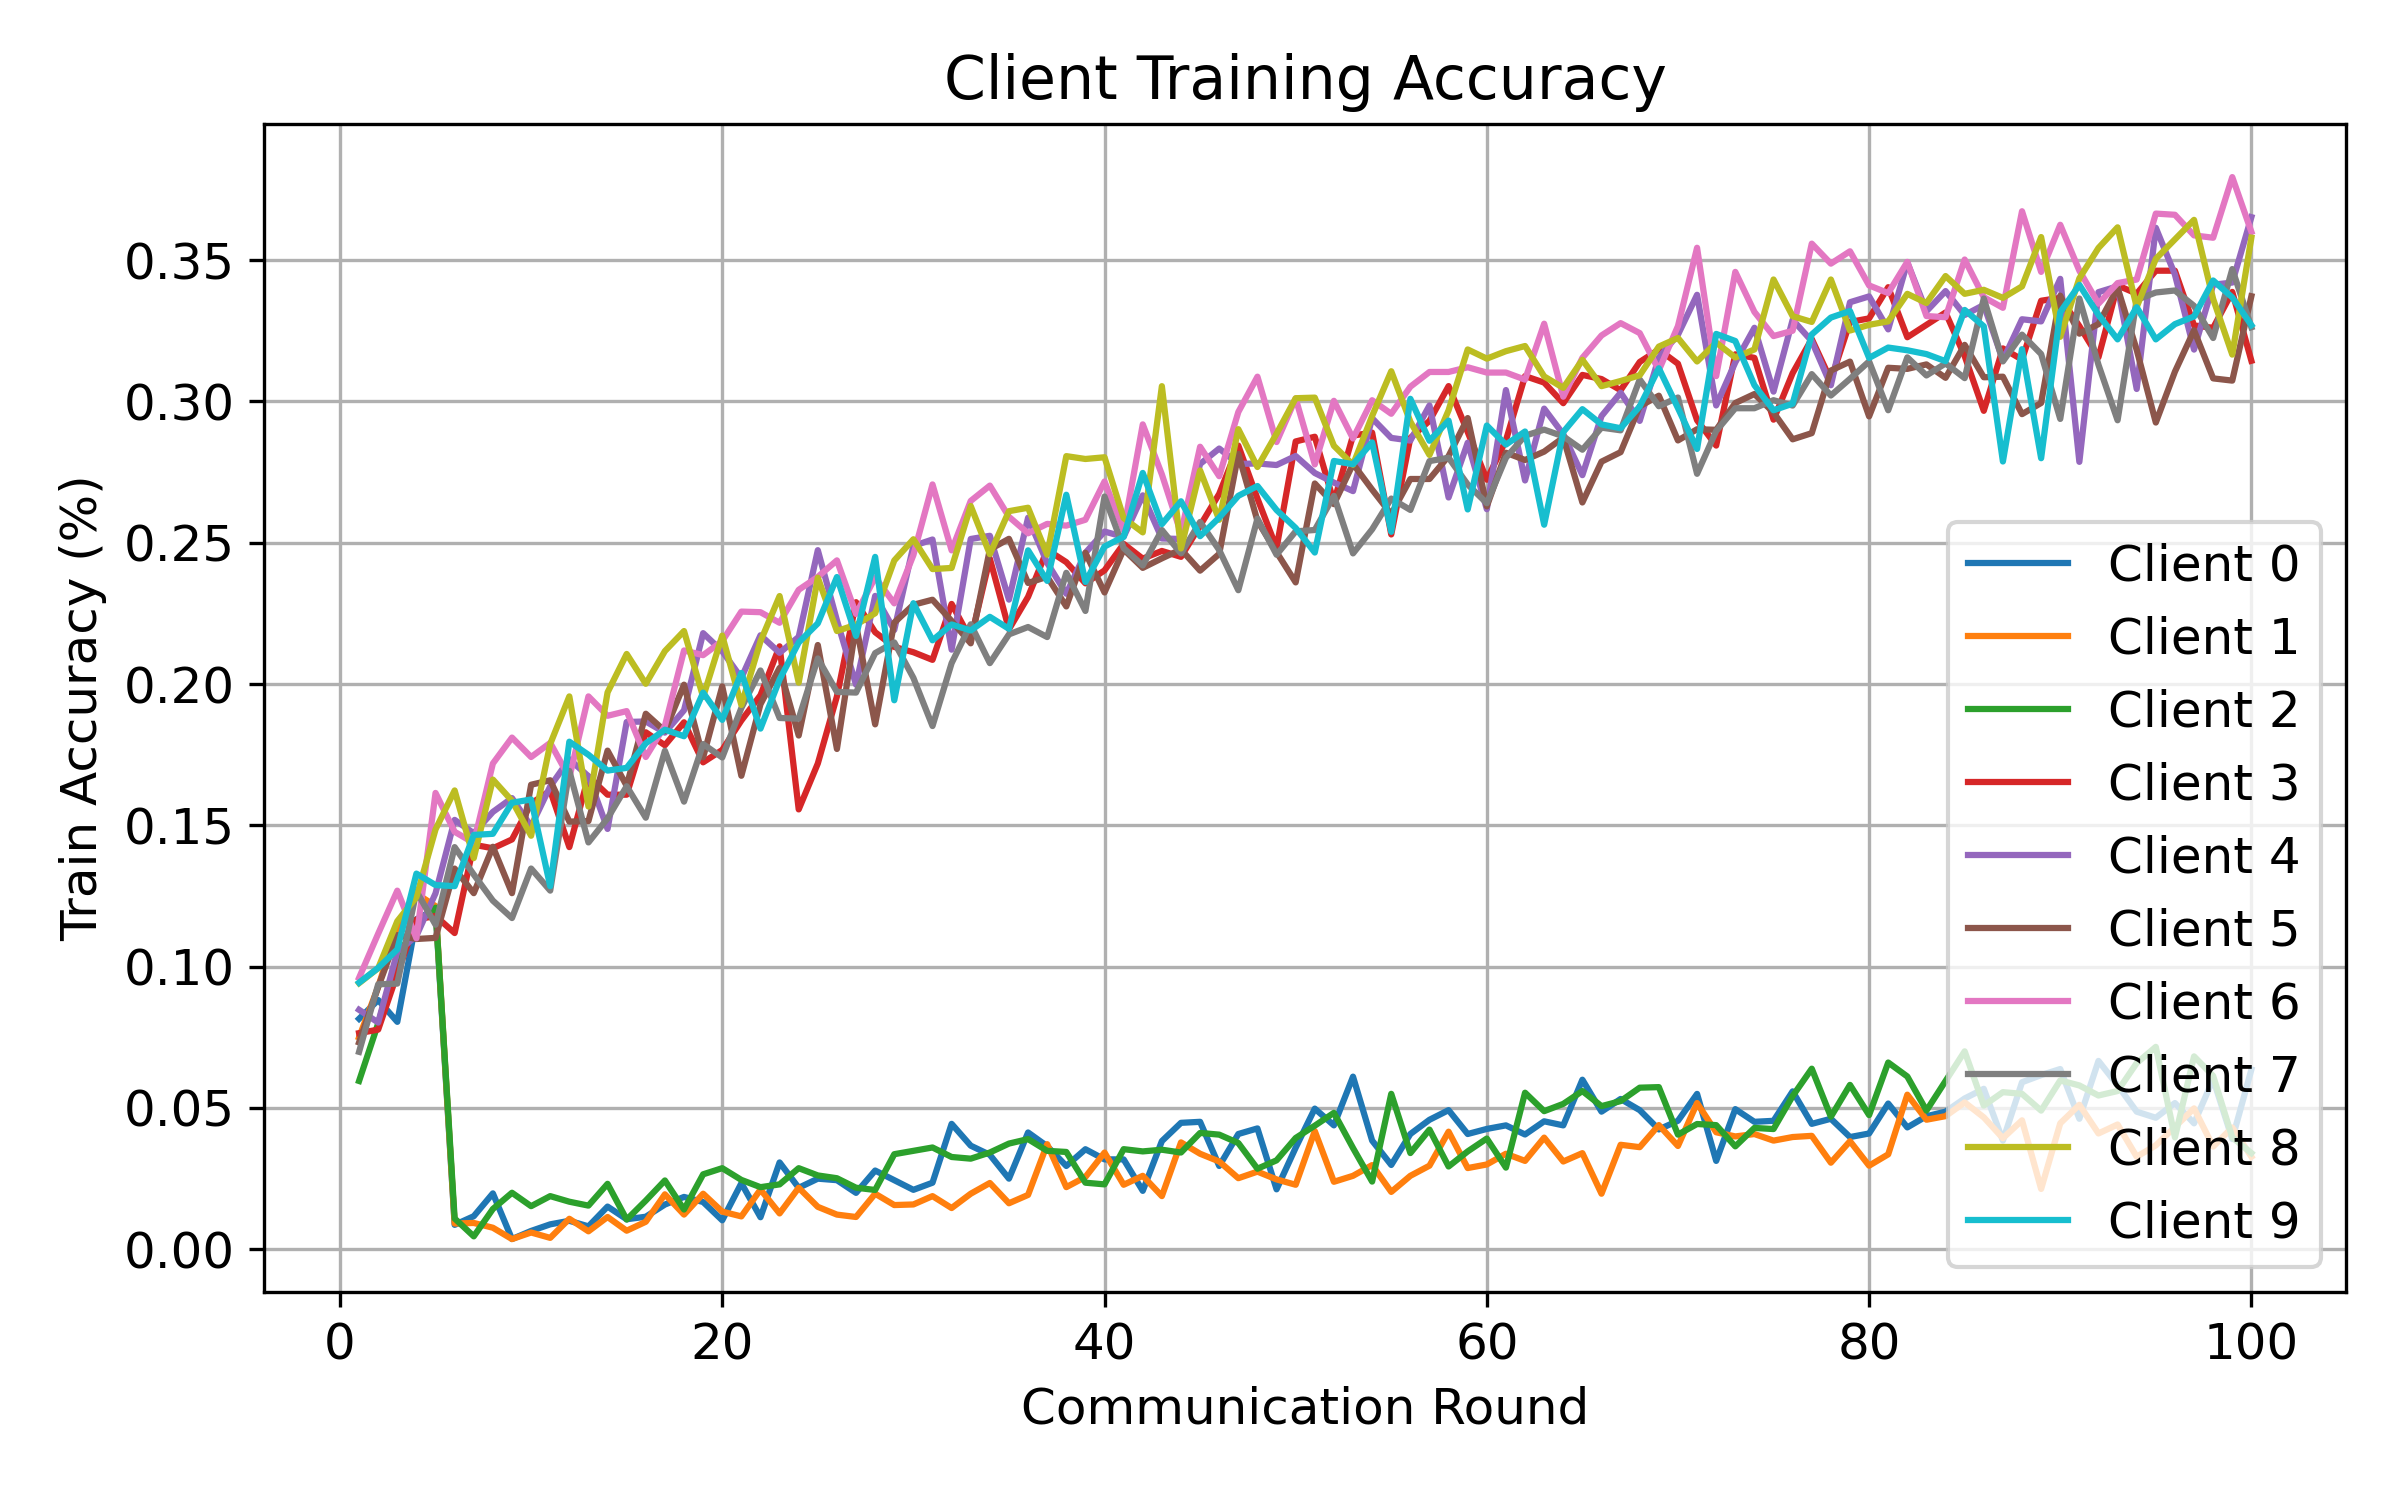

The table this chart was drawn from, first rows:
round, client, attack, seed, alpha, num_byzantine, train_accuracy
1, 0, signflip, 1, 1.0, 3, 0.08154
1, 1, signflip, 1, 1.0, 3, 0.07496
1, 2, signflip, 1, 1.0, 3, 0.05953
1, 3, signflip, 1, 1.0, 3, 0.07646
1, 4, signflip, 1, 1.0, 3, 0.08471
1, 5, signflip, 1, 1.0, 3, 0.07318
1, 6, signflip, 1, 1.0, 3, 0.09604
1, 7, signflip, 1, 1.0, 3, 0.06984
1, 8, signflip, 1, 1.0, 3, 0.09416
1, 9, signflip, 1, 1.0, 3, 0.09433
2, 0, signflip, 1, 1.0, 3, 0.08818
2, 1, signflip, 1, 1.0, 3, 0.09291
2, 2, signflip, 1, 1.0, 3, 0.07991
2, 3, signflip, 1, 1.0, 3, 0.07771
2, 4, signflip, 1, 1.0, 3, 0.0802
2, 5, signflip, 1, 1.0, 3, 0.09276
2, 6, signflip, 1, 1.0, 3, 0.1117
2, 7, signflip, 1, 1.0, 3, 0.09375
2, 8, signflip, 1, 1.0, 3, 0.09943
2, 9, signflip, 1, 1.0, 3, 0.09954
3, 0, signflip, 1, 1.0, 3, 0.08046
3, 1, signflip, 1, 1.0, 3, 0.114
3, 2, signflip, 1, 1.0, 3, 0.1028
3, 3, signflip, 1, 1.0, 3, 0.0975
3, 4, signflip, 1, 1.0, 3, 0.1052
3, 5, signflip, 1, 1.0, 3, 0.1112
3, 6, signflip, 1, 1.0, 3, 0.1269
3, 7, signflip, 1, 1.0, 3, 0.09399
3, 8, signflip, 1, 1.0, 3, 0.1161
3, 9, signflip, 1, 1.0, 3, 0.1061
4, 0, signflip, 1, 1.0, 3, 0.1167
4, 1, signflip, 1, 1.0, 3, 0.1258
4, 2, signflip, 1, 1.0, 3, 0.1157
4, 3, signflip, 1, 1.0, 3, 0.1167
4, 4, signflip, 1, 1.0, 3, 0.1109
4, 5, signflip, 1, 1.0, 3, 0.1098
4, 6, signflip, 1, 1.0, 3, 0.11
4, 7, signflip, 1, 1.0, 3, 0.1267
4, 8, signflip, 1, 1.0, 3, 0.1246
4, 9, signflip, 1, 1.0, 3, 0.1329
5, 0, signflip, 1, 1.0, 3, 0.1203
5, 1, signflip, 1, 1.0, 3, 0.1214
5, 2, signflip, 1, 1.0, 3, 0.1208
5, 3, signflip, 1, 1.0, 3, 0.1179
5, 4, signflip, 1, 1.0, 3, 0.1259
5, 5, signflip, 1, 1.0, 3, 0.1102
5, 6, signflip, 1, 1.0, 3, 0.1615
5, 7, signflip, 1, 1.0, 3, 0.1148
5, 8, signflip, 1, 1.0, 3, 0.1485
5, 9, signflip, 1, 1.0, 3, 0.1289
6, 0, signflip, 1, 1.0, 3, 0.008621
6, 1, signflip, 1, 1.0, 3, 0.009079
6, 2, signflip, 1, 1.0, 3, 0.01088
6, 3, signflip, 1, 1.0, 3, 0.1119
6, 4, signflip, 1, 1.0, 3, 0.1519
6, 5, signflip, 1, 1.0, 3, 0.1347
6, 6, signflip, 1, 1.0, 3, 0.1477
6, 7, signflip, 1, 1.0, 3, 0.1423
6, 8, signflip, 1, 1.0, 3, 0.1623
6, 9, signflip, 1, 1.0, 3, 0.1285
... 940 more rows
